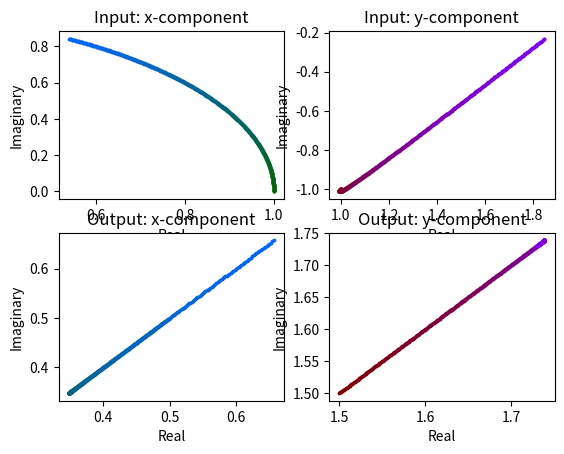

This chart was generated by the following Python code:
'''Vizualize Complex Functions (Root of Not operation on Qubit)'''

import matplotlib.pyplot as plt
import numpy as np

# Ignore warnings in console
from matplotlib.axes._axes import _log as matplotlib_axes_logger
matplotlib_axes_logger.setLevel('ERROR')
 
i = complex(0, 1)

# Parametric path for x-coordinate
def rx(t):
    return np.cos(t) + i*np.sin(t)

# Parametric path for y-coordinate
def ry(t):
    return (1 + i)*t**2 - t/(2 - 3*i) + (1 - i)

t_start, t_stop, number_of_points = 0, 1, 500

def RootNot(u):
    avg = (u[0] + u[1])/2
    diff = (u[0] - u[1])/2
    return (complex(avg, diff), complex(avg, -diff))

fig, axs = plt.subplots(2, 2)

vx_real = [rx(t).real for t in np.linspace(t_start, t_stop, number_of_points)]
vy_real = [ry(t).real for t in np.linspace(t_start, t_stop, number_of_points)]

vx_imag = [rx(t).imag for t in np.linspace(t_start, t_stop, number_of_points)]
vy_imag = [ry(t).imag for t in np.linspace(t_start, t_stop, number_of_points)]

vx_out = [RootNot((vx_real[t] + i*vx_imag[t], vy_real[t] + i*vy_imag[t]))[0] for t in range(number_of_points)]
vy_out = [RootNot((vx_real[t] + i*vx_imag[t], vy_real[t] + i*vy_imag[t]))[1] for t in range(number_of_points)]

grad1 = [(0, 0.4, n/number_of_points) for n in range(number_of_points)]
grad2 = [(0.5, 0, n/number_of_points) for n in range(number_of_points)]
size = 3

for n in range(number_of_points):

    axs[0, 0].scatter(vx_real[n], vx_imag[n], c=grad1[n], s=size)
    axs[0, 1].scatter(vy_real[n], vy_imag[n], c=grad2[n], s=size)

    axs[1, 0].scatter(vx_out[n], vx_out[n], c=grad1[n], s=size)
    axs[1, 1].scatter(vy_out[n], vy_out[n], c=grad2[n], s=size)

axs[0, 0].set_title('Input: x-component')
axs[0, 1].set_title('Input: y-component')
axs[1, 0].set_title('Output: x-component')
axs[1, 1].set_title('Output: y-component')

axs[0, 0].set_xlabel("Real")
axs[0, 0].set_ylabel("Imaginary")
axs[0, 1].set_xlabel("Real")
axs[0, 1].set_ylabel("Imaginary")
axs[1, 0].set_xlabel("Real")
axs[1, 0].set_ylabel("Imaginary")
axs[1, 1].set_xlabel("Real")
axs[1, 1].set_ylabel("Imaginary")

plt.show()




# for t in np.linspace(t_start, t_stop, number_of_points):

#     vx = rx(t)
#     vy = ry(t)
    
#     axs[0, 0].plot(vx.real, vx.imag, 'bo')
#     axs[0, 1].plot(vy.real, vy.imag, 'go')

#     v_out = RootNot((vx, vy))

#     axs[1, 0].plot(v_out[0].real, v_out[0].imag, 'bx')
#     axs[1, 1].plot(v_out[1].real, v_out[1].imag, 'gx')

# axs[0, 0].plot(vx_real, vx_imag, linewidth=2)
# axs[0, 1].plot(vy_real, vy_imag, linewidth=2)

# axs[1, 0].plot(vx_out, vx_out, linewidth=2)
# axs[1, 1].plot(vy_out, vy_out, linewidth=2)





# # Complex Functions

# import matplotlib.pyplot as plt

# vx = complex(1, 0)
# vy = complex(2, 0)

# v_in = (vx, vy)

# def RootNot(u):
#     avg = (u[0] + u[1])/2
#     diff = (u[0] - u[1])/2
#     return (complex(avg, diff), complex(avg, -diff))

# v_out = RootNot(v_in)

# fig, axs = plt.subplots(2, 2)

# axs[0, 0].plot(vx.real, vx.imag, 'bo')
# axs[0, 0].set_title('Input: x-component')

# axs[0, 1].plot(vy.real, vy.imag, 'go')
# axs[0, 1].set_title('Input: y-component')

# axs[1, 0].plot(v_out[0].real, v_out[0].imag, 'bx')
# axs[1, 0].set_title('Output: x-component')

# axs[1, 1].plot(v_out[1].real, v_out[1].imag, 'gx')
# axs[1, 1].set_title('Output: y-component')

# plt.show()